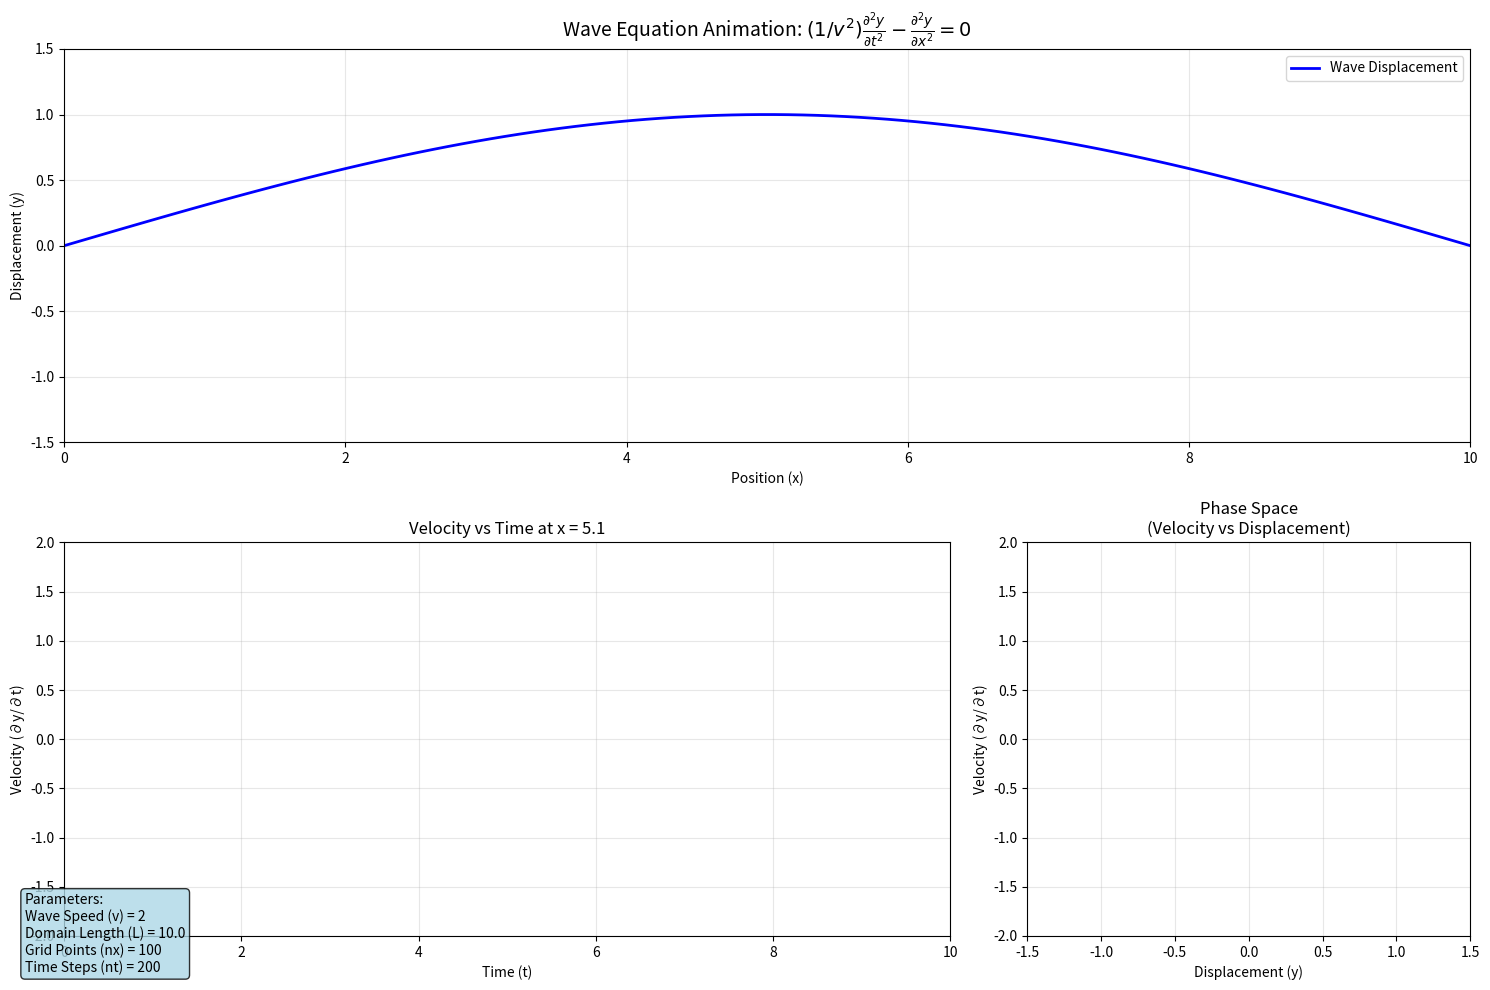

Write the Python code that produced this figure.
import numpy as np
import matplotlib.pyplot as plt
import matplotlib.animation as animation

# Wave parameters
v = 2  # wave speed
L = 10.0  # length of the domain
T = 10.0  # total time
nx = 100  # number of spatial points
nt = 200  # number of time steps
dx = L / (nx - 1)  # spatial step size
dt = T / nt  # time step size

# Initialize wave function and velocity
y = np.zeros((nx, nt))
velocity = np.zeros((nx, nt))

# Initial conditions
x = np.linspace(0, L, nx)
for i in range(nx):
    y[i, 0] = np.sin(np.pi * x[i] / L)  # initial displacement
    # Initial velocity (derivative of initial displacement)
    velocity[i, 0] = 0  # starting at rest

# Time-stepping loop to solve the wave equation
for n in range(0, nt - 1):
    for i in range(1, nx - 1):
        # Wave equation: (1/v²)∂²y/∂t² - ∂²y/∂x² = 0
        # Finite difference approximation
        y[i, n + 1] = (2 * y[i, n] - y[i, n - 1] +
                       (v**2 * dt**2 / dx**2) * (y[i + 1, n] - 2 * y[i, n] + y[i - 1, n]))
        
        # Calculate velocity (∂y/∂t)
        if n > 0:
            velocity[i, n] = (y[i, n] - y[i, n - 1]) / dt
    
    # Boundary conditions (fixed ends)
    y[0, n + 1] = 0
    y[-1, n + 1] = 0

# Calculate final velocities
for i in range(1, nx - 1):
    velocity[i, -1] = (y[i, -1] - y[i, -2]) / dt

# Set up the figure with subplots
fig = plt.figure(figsize=(15, 10))

# Create a 2x2 grid of subplots
gs = fig.add_gridspec(2, 2, height_ratios=[1, 1], width_ratios=[2, 1])

# Main wave animation plot
ax1 = fig.add_subplot(gs[0, :])
line1, = ax1.plot(x, y[:, 0], 'b-', linewidth=2, label='Wave Displacement')
ax1.set_ylim(-1.5, 1.5)
ax1.set_xlim(0, L)
ax1.set_title('Wave Equation Animation: $(1/v^2)\\frac{\\partial^2 y}{\\partial t^2} - \\frac{\\partial^2 y}{\\partial x^2} = 0$', fontsize=14)
ax1.set_xlabel('Position (x)')
ax1.set_ylabel('Displacement (y)')
ax1.grid(True, alpha=0.3)
ax1.legend()

# Time indicator
time_text = ax1.text(0.02, 0.95, '', transform=ax1.transAxes, fontsize=12,
                    bbox=dict(boxstyle='round', facecolor='wheat', alpha=0.8))

# Velocity vs Time plot for a specific point
ax2 = fig.add_subplot(gs[1, 0])
mid_point = nx // 2  # Middle point of the string
time_array = np.linspace(0, T, nt)
line2, = ax2.plot(time_array[:1], velocity[mid_point, :1], 'r-', linewidth=2)
ax2.set_xlim(0, T)
ax2.set_ylim(-2, 2)
ax2.set_title(f'Velocity vs Time at x = {x[mid_point]:.1f}')
ax2.set_xlabel('Time (t)')
ax2.set_ylabel('Velocity (∂y/∂t)')
ax2.grid(True, alpha=0.3)

# Current velocity point
velocity_point, = ax2.plot([], [], 'ro', markersize=8)

# Phase space plot (velocity vs displacement) for the same point
ax3 = fig.add_subplot(gs[1, 1])
line3, = ax3.plot(y[mid_point, :1], velocity[mid_point, :1], 'g-', linewidth=2, alpha=0.7)
ax3.set_xlim(-1.5, 1.5)
ax3.set_ylim(-2, 2)
ax3.set_title('Phase Space\n(Velocity vs Displacement)')
ax3.set_xlabel('Displacement (y)')
ax3.set_ylabel('Velocity (∂y/∂t)')
ax3.grid(True, alpha=0.3)

# Current phase point
phase_point, = ax3.plot([], [], 'go', markersize=8)

# Add parameter text
param_text = fig.text(0.02, 0.02, 
                     f'Parameters:\nWave Speed (v) = {v}\nDomain Length (L) = {L}\n'
                     f'Grid Points (nx) = {nx}\nTime Steps (nt) = {nt}',
                     fontsize=10, verticalalignment='bottom',
                     bbox=dict(boxstyle='round', facecolor='lightblue', alpha=0.8))

plt.tight_layout()

# Animation function
def animate(n):
    # Update main wave plot
    line1.set_ydata(y[:, n])
    
    # Update time indicator
    current_time = n * dt
    time_text.set_text(f'Time = {current_time:.2f} s')
    
    # Update velocity vs time plot (show history up to current time)
    line2.set_data(time_array[:n+1], velocity[mid_point, :n+1])
    
    # Update current velocity point
    velocity_point.set_data([current_time], [velocity[mid_point, n]])
    
    # Update phase space plot (show trajectory up to current time)
    line3.set_data(y[mid_point, :n+1], velocity[mid_point, :n+1])
    
    # Update current phase point
    phase_point.set_data([y[mid_point, n]], [velocity[mid_point, n]])
    
    return line1, line2, line3, velocity_point, phase_point, time_text

# Create the animation
ani = animation.FuncAnimation(fig, animate, frames=nt, interval=100, blit=False, repeat=True)

# Add interactive controls
def on_key(event):
    """Handle keyboard events"""
    if event.key == ' ':  # Spacebar to pause/resume
        if ani.running:
            ani.event_source.stop()
            ani.running = False
        else:
            ani.event_source.start()
            ani.running = True
    elif event.key == 'r':  # 'r' to restart
        ani.frame_seq = ani.new_frame_seq()

ani.running = True
fig.canvas.mpl_connect('key_press_event', on_key)

# Show the animation
print("Wave Equation Animation")
print("=" * 30)
print("Controls:")
print("- Spacebar: Pause/Resume")
print("- 'r': Restart animation")
print("- Close window to exit")
print("=" * 30)

plt.show()

# Optional: Save animation as GIF (uncomment to use)
# print("Saving animation as GIF...")
# ani.save('wave_animation.gif', writer='pillow', fps=10)
# print("Animation saved as 'wave_animation.gif'")